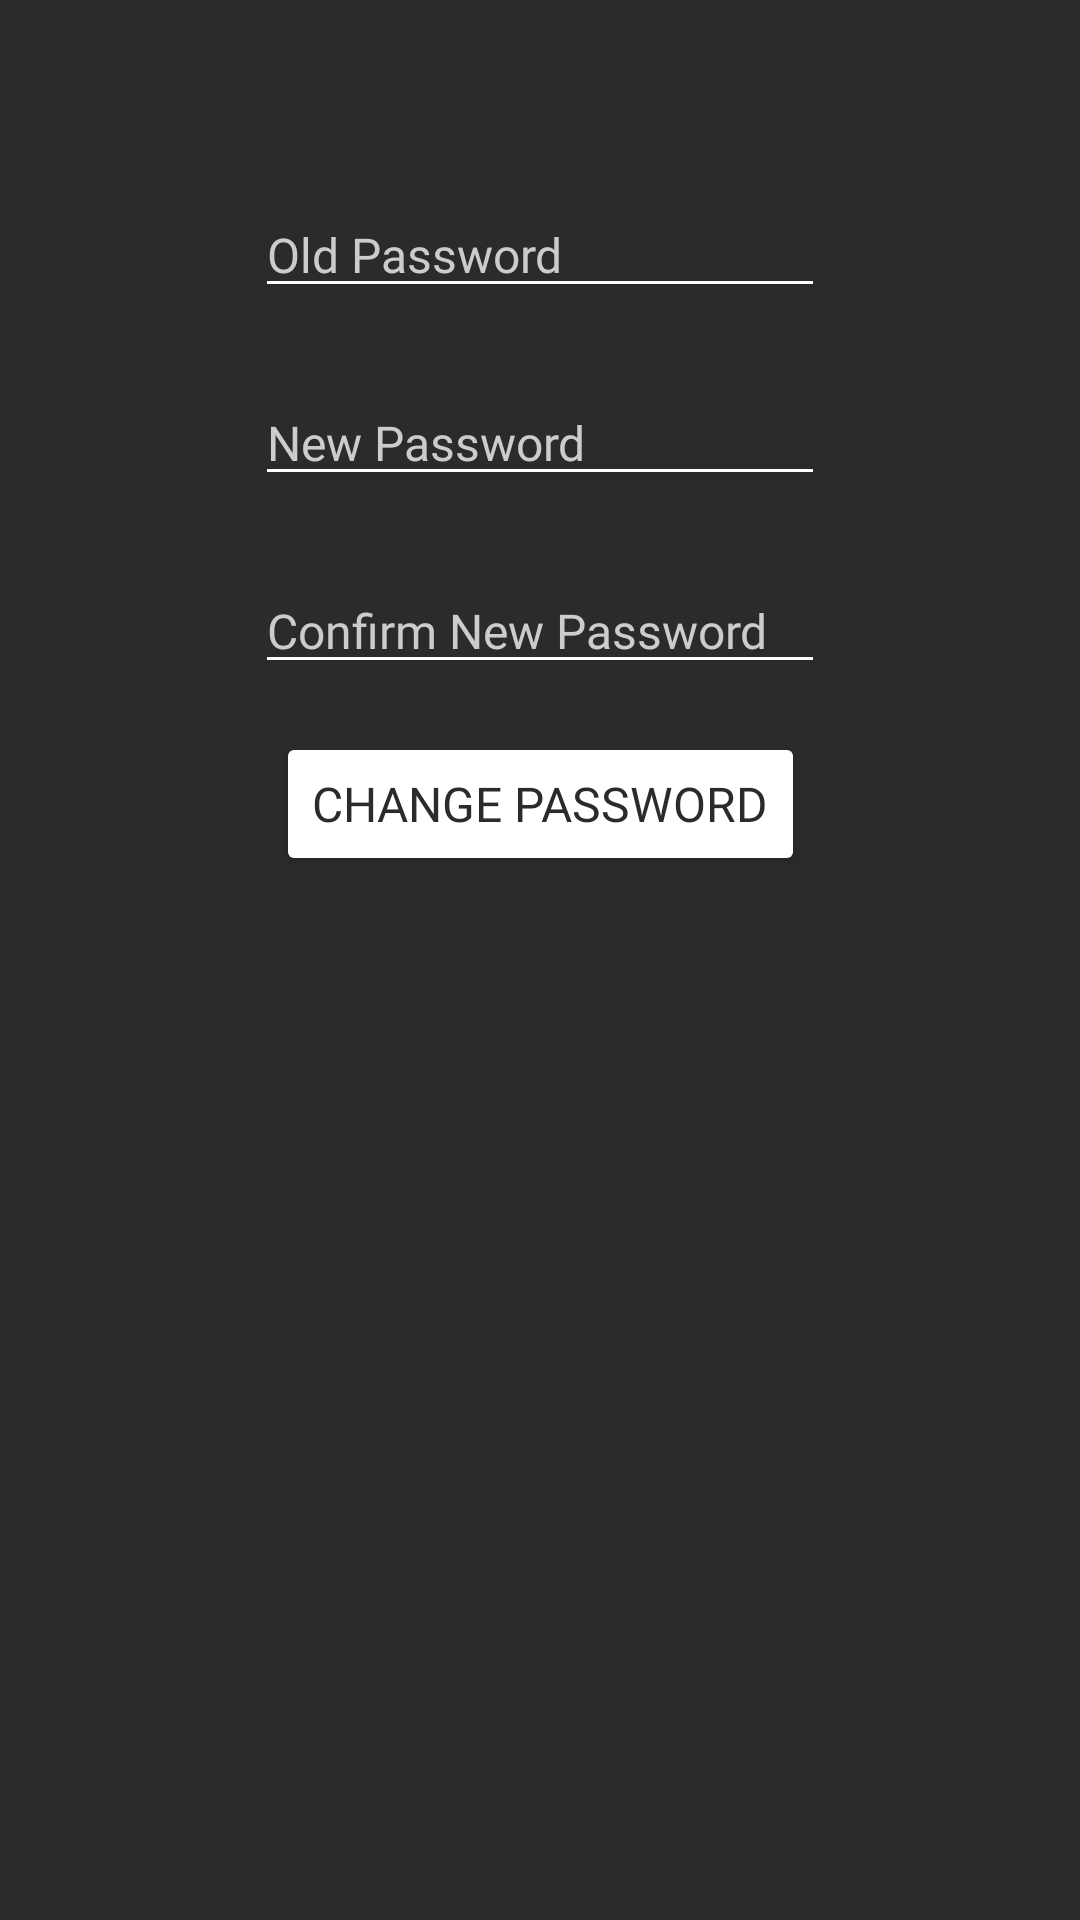

Produce the Android XML layout that renders to this screen, including the resource entries it uses.
<!-- AndroidManifest.xml: application theme Theme.PayPoint -->
<!-- res/layout/password.xml -->
<?xml version="1.0" encoding="utf-8"?>
<androidx.drawerlayout.widget.DrawerLayout xmlns:android="http://schemas.android.com/apk/res/android"
    xmlns:app="http://schemas.android.com/apk/res-auto"
    xmlns:tools="http://schemas.android.com/tools"
    android:id="@+id/drawerButton"
    android:layout_width="match_parent"
    android:layout_height="match_parent"
    >

    <androidx.constraintlayout.widget.ConstraintLayout
        android:layout_width="match_parent"
        android:layout_height="match_parent" >

        <ScrollView
            android:layout_width="match_parent"
            android:layout_height="match_parent"
            android:background="@color/gray_pp"
            app:layout_constraintBottom_toBottomOf="parent"
            app:layout_constraintEnd_toEndOf="parent"
            app:layout_constraintStart_toStartOf="parent"
            app:layout_constraintTop_toTopOf="parent">

            <androidx.constraintlayout.widget.ConstraintLayout
                android:layout_width="match_parent"
                android:layout_height="wrap_content">

                <EditText
                    android:id="@+id/pass_old"
                    android:layout_width="wrap_content"
                    android:layout_height="wrap_content"
                    android:layout_marginTop="64dp"
                    android:backgroundTint="#fff"
                    android:ems="10"
                    android:fontFamily="@font/main_font"
                    android:hint="@string/old_password"
                    android:inputType="textPassword"
                    android:textColor="#fff"
                    android:textColorHint="#CCCCCC"
                    android:textSize="16sp"
                    app:layout_constraintEnd_toEndOf="parent"
                    app:layout_constraintStart_toStartOf="parent"
                    app:layout_constraintTop_toTopOf="parent"
                    android:importantForAutofill="no" />

                <EditText
                    android:id="@+id/pass_new"
                    android:layout_width="wrap_content"
                    android:layout_height="wrap_content"
                    android:layout_marginTop="24dp"
                    android:backgroundTint="#fff"
                    android:ems="10"
                    android:fontFamily="@font/main_font"
                    android:hint="@string/new_password"
                    android:inputType="textPassword"
                    android:textColor="#fff"
                    android:textColorHint="#CCCCCC"
                    android:textSize="16sp"
                    app:layout_constraintEnd_toEndOf="parent"
                    app:layout_constraintStart_toStartOf="parent"
                    app:layout_constraintTop_toBottomOf="@+id/pass_old"
                    android:importantForAutofill="no" />

                <EditText
                    android:id="@+id/pass_confirm"
                    android:layout_width="wrap_content"
                    android:layout_height="wrap_content"
                    android:layout_marginTop="24dp"
                    android:backgroundTint="#fff"
                    android:ems="10"
                    android:fontFamily="@font/main_font"
                    android:hint="@string/confirm_new_password"
                    android:inputType="textPassword"
                    android:textColor="#fff"
                    android:textColorHint="#CCCCCC"
                    android:textSize="16sp"
                    app:layout_constraintEnd_toEndOf="parent"
                    app:layout_constraintStart_toStartOf="parent"
                    app:layout_constraintTop_toBottomOf="@+id/pass_new"
                    android:importantForAutofill="no" />

                <Button
                    android:id="@+id/pass_change"
                    android:layout_width="wrap_content"
                    android:layout_height="wrap_content"
                    android:layout_marginTop="16dp"
                    android:backgroundTint="#fff"
                    android:elevation="20dp"
                    android:fontFamily="@font/main_font"
                    android:text="@string/change_password"
                    android:textColor="#2b2b2b"
                    android:textSize="16sp"
                    app:layout_constraintEnd_toEndOf="parent"
                    app:layout_constraintStart_toStartOf="parent"
                    app:layout_constraintTop_toBottomOf="@+id/pass_confirm" />

                <TextView
                    android:id="@+id/pass_error"
                    android:layout_width="wrap_content"
                    android:layout_height="wrap_content"
                    android:layout_marginTop="16dp"
                    android:fontFamily="@font/main_font"
                    android:textColor="#C00"
                    android:textSize="16sp"
                    android:textStyle="bold"
                    android:visibility="gone"
                    app:layout_constraintEnd_toEndOf="parent"
                    app:layout_constraintHorizontal_bias="0.498"
                    app:layout_constraintStart_toStartOf="parent"
                    app:layout_constraintTop_toTopOf="parent"
                    tools:visibility="visible" />

            </androidx.constraintlayout.widget.ConstraintLayout>
        </ScrollView>
    </androidx.constraintlayout.widget.ConstraintLayout>

    <com.google.android.material.navigation.NavigationView
        app:headerLayout="@layout/header"
        android:id="@+id/navigation_view"
        android:layout_width="wrap_content"
        android:layout_height="match_parent"
        android:background="@color/white"
        app:itemTextColor="@color/black"
        app:itemIconTint="@color/white"
        app:menu="@menu/dashboard_nav"
        android:layout_gravity="start">

    </com.google.android.material.navigation.NavigationView>

</androidx.drawerlayout.widget.DrawerLayout>
<!-- res/layout/header.xml (included above) -->
<?xml version="1.0" encoding="utf-8"?>
<LinearLayout xmlns:android="http://schemas.android.com/apk/res/android"
    xmlns:app="http://schemas.android.com/apk/res-auto"
    android:id="@+id/header_view"
    android:layout_width="match_parent"
    android:layout_height="160dp"
    android:background="@color/gray_pp"
    android:orientation="vertical"
    android:padding="24dp">

    <ImageView
        android:id="@+id/header_logo"
        android:layout_width="50dp"
        android:layout_height="50dp"
        android:layout_marginBottom="15dp"
        android:src="@drawable/logo" />

    <TextView
        android:id="@+id/header_username"
        android:layout_width="wrap_content"
        android:layout_height="wrap_content"
        android:text="PayPoint"
        android:textColor="@color/white"
        android:textStyle="bold" />

    <TextView
        android:id="@+id/header_email"
        android:layout_width="wrap_content"
        android:layout_height="wrap_content"
        android:text="support@paypoint.ga"
        android:textColor="@color/white" />


</LinearLayout>
<!-- resources referenced by this layout -->
<resources>
  <color name="black">#FF000000</color>
  <color name="gray_pp">#2B2B2B</color>
  <color name="white">#FFFFFFFF</color>
  <!-- drawable logo: png bitmap (drawable, 30616 bytes) -->
  <string name="change_password">Change Password</string>
  <string name="confirm_new_password">Confirm New Password</string>
  <string name="new_password">New Password</string>
  <string name="old_password">Old Password</string>
  <style name="Theme.PayPoint" parent="Theme.MaterialComponents.DayNight.DarkActionBar">
          
          <item name="colorControlNormal">@color/toolbar_yellow</item>
          <item name="colorPrimary">@color/gray_pp</item>
          <item name="colorPrimaryVariant">@color/purple_700</item>
          <item name="colorOnPrimary">@color/white</item>
          
          <item name="colorSecondary">@color/teal_200</item>
          <item name="colorSecondaryVariant">@color/teal_700</item>
          <item name="colorOnSecondary">@color/black</item>
          
          <item name="android:statusBarColor" tools:targetApi="l">?attr/colorPrimaryVariant</item>
          <item name="toolbarStyle">@style/custom_toolbar</item>
          
          <item name="drawerArrowStyle">@style/DrawerIcon</item>
      </style>
  <color name="toolbar_yellow">#FECE00</color>
  <color name="purple_700">#FF3700B3</color>
  <color name="teal_200">#FF03DAC5</color>
  <color name="teal_700">#FF018786</color>
  <style name="custom_toolbar" parent="@style/Widget.AppCompat.Toolbar">
          <item name="titleTextColor">@color/toolbar_yellow</item>
      </style>
  <style name="DrawerIcon" parent="Widget.AppCompat.DrawerArrowToggle">
          <item name="color">@color/toolbar_yellow</item>
      </style>
</resources>
